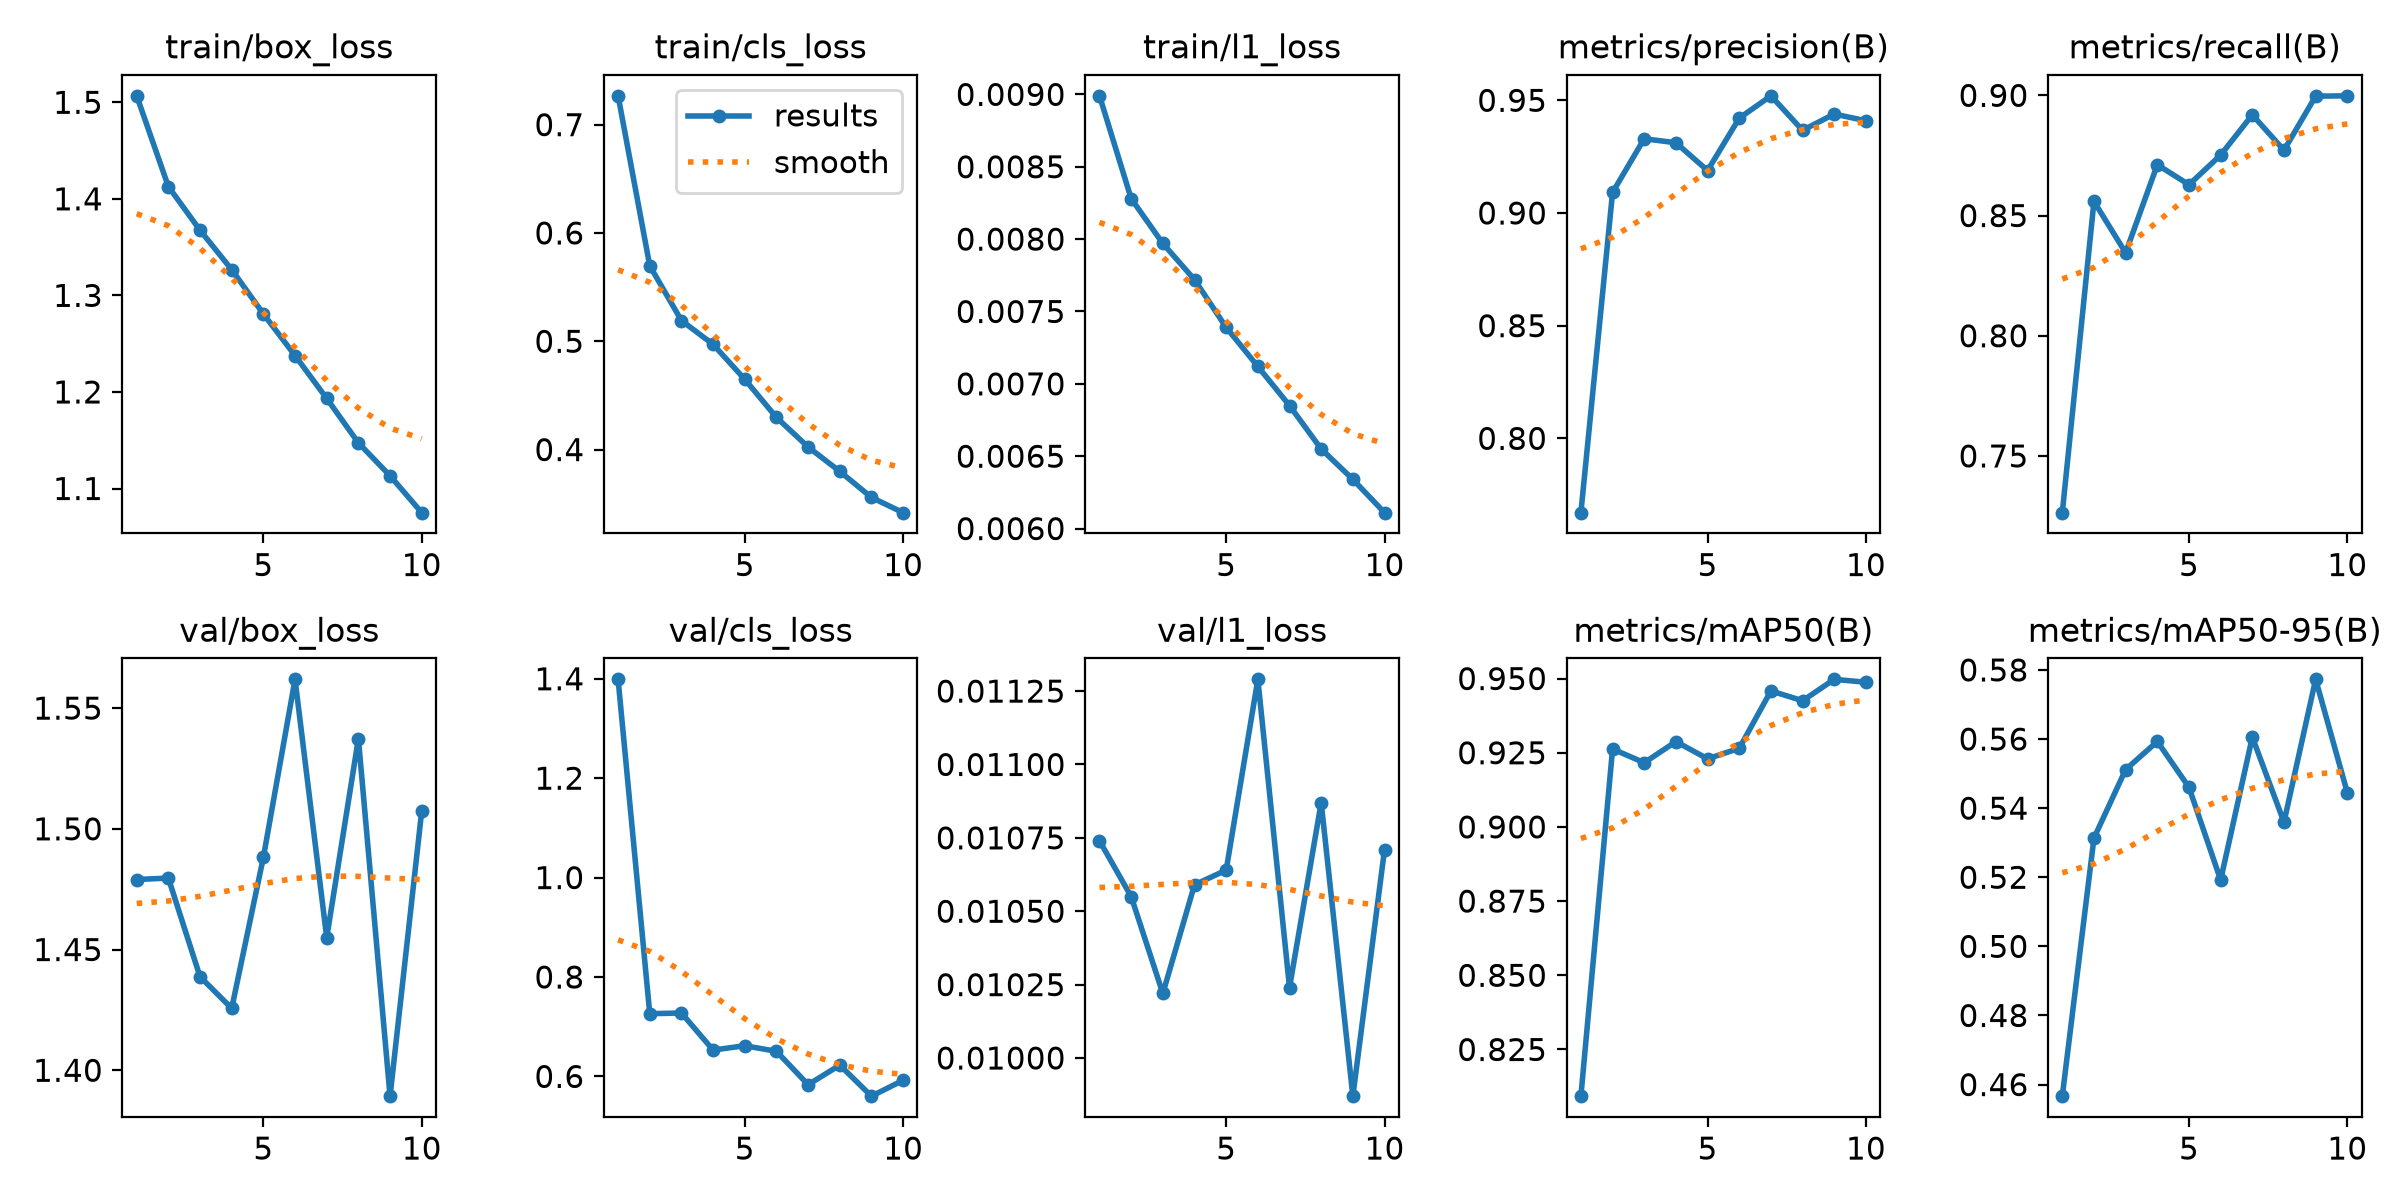

Data behind this chart, as committed beside it:
epoch, time, train/box_loss, train/cls_loss, train/l1_loss, metrics/precision(B), metrics/recall(B), metrics/mAP50(B), metrics/mAP50-95(B), val/box_loss, val/cls_loss, val/l1_loss, lr/pg0, lr/pg1, lr/pg2
1, 44.4, 1.507, 0.7266, 0.00899, 0.767, 0.7264, 0.8093, 0.4567, 1.479, 1.399, 0.01074, 0.0006646, 0.0006646, 0.06743
2, 86.17, 1.413, 0.5697, 0.00828, 0.9091, 0.8559, 0.9263, 0.5313, 1.48, 0.7261, 0.01055, 0.0012, 0.0012, 0.03463
3, 128.7, 1.367, 0.5191, 0.00797, 0.9329, 0.8345, 0.9216, 0.5512, 1.439, 0.7276, 0.01022, 0.001602, 0.001602, 0.001704
4, 170.9, 1.327, 0.4971, 0.00772, 0.9312, 0.8711, 0.9288, 0.5593, 1.426, 0.653, 0.01059, 0.001406, 0.001406, 0.001406
5, 212.9, 1.281, 0.4649, 0.00739, 0.9188, 0.8629, 0.923, 0.546, 1.488, 0.6617, 0.01064, 0.001208, 0.001208, 0.001208
6, 254.6, 1.238, 0.4297, 0.00712, 0.9421, 0.8752, 0.9265, 0.5192, 1.562, 0.6505, 0.01129, 0.00101, 0.00101, 0.00101
7, 296.7, 1.193, 0.4024, 0.00685, 0.952, 0.8919, 0.9458, 0.5605, 1.455, 0.5834, 0.01024, 0.000812, 0.000812, 0.000812
8, 339, 1.147, 0.3799, 0.00655, 0.9367, 0.8772, 0.9425, 0.536, 1.537, 0.6227, 0.01087, 0.000614, 0.000614, 0.000614
9, 380.4, 1.113, 0.3558, 0.00634, 0.9439, 0.8997, 0.9497, 0.5773, 1.389, 0.5603, 0.00987, 0.000416, 0.000416, 0.000416
10, 422.5, 1.075, 0.3418, 0.00611, 0.9409, 0.8998, 0.9487, 0.5445, 1.507, 0.5922, 0.01071, 0.000218, 0.000218, 0.000218
